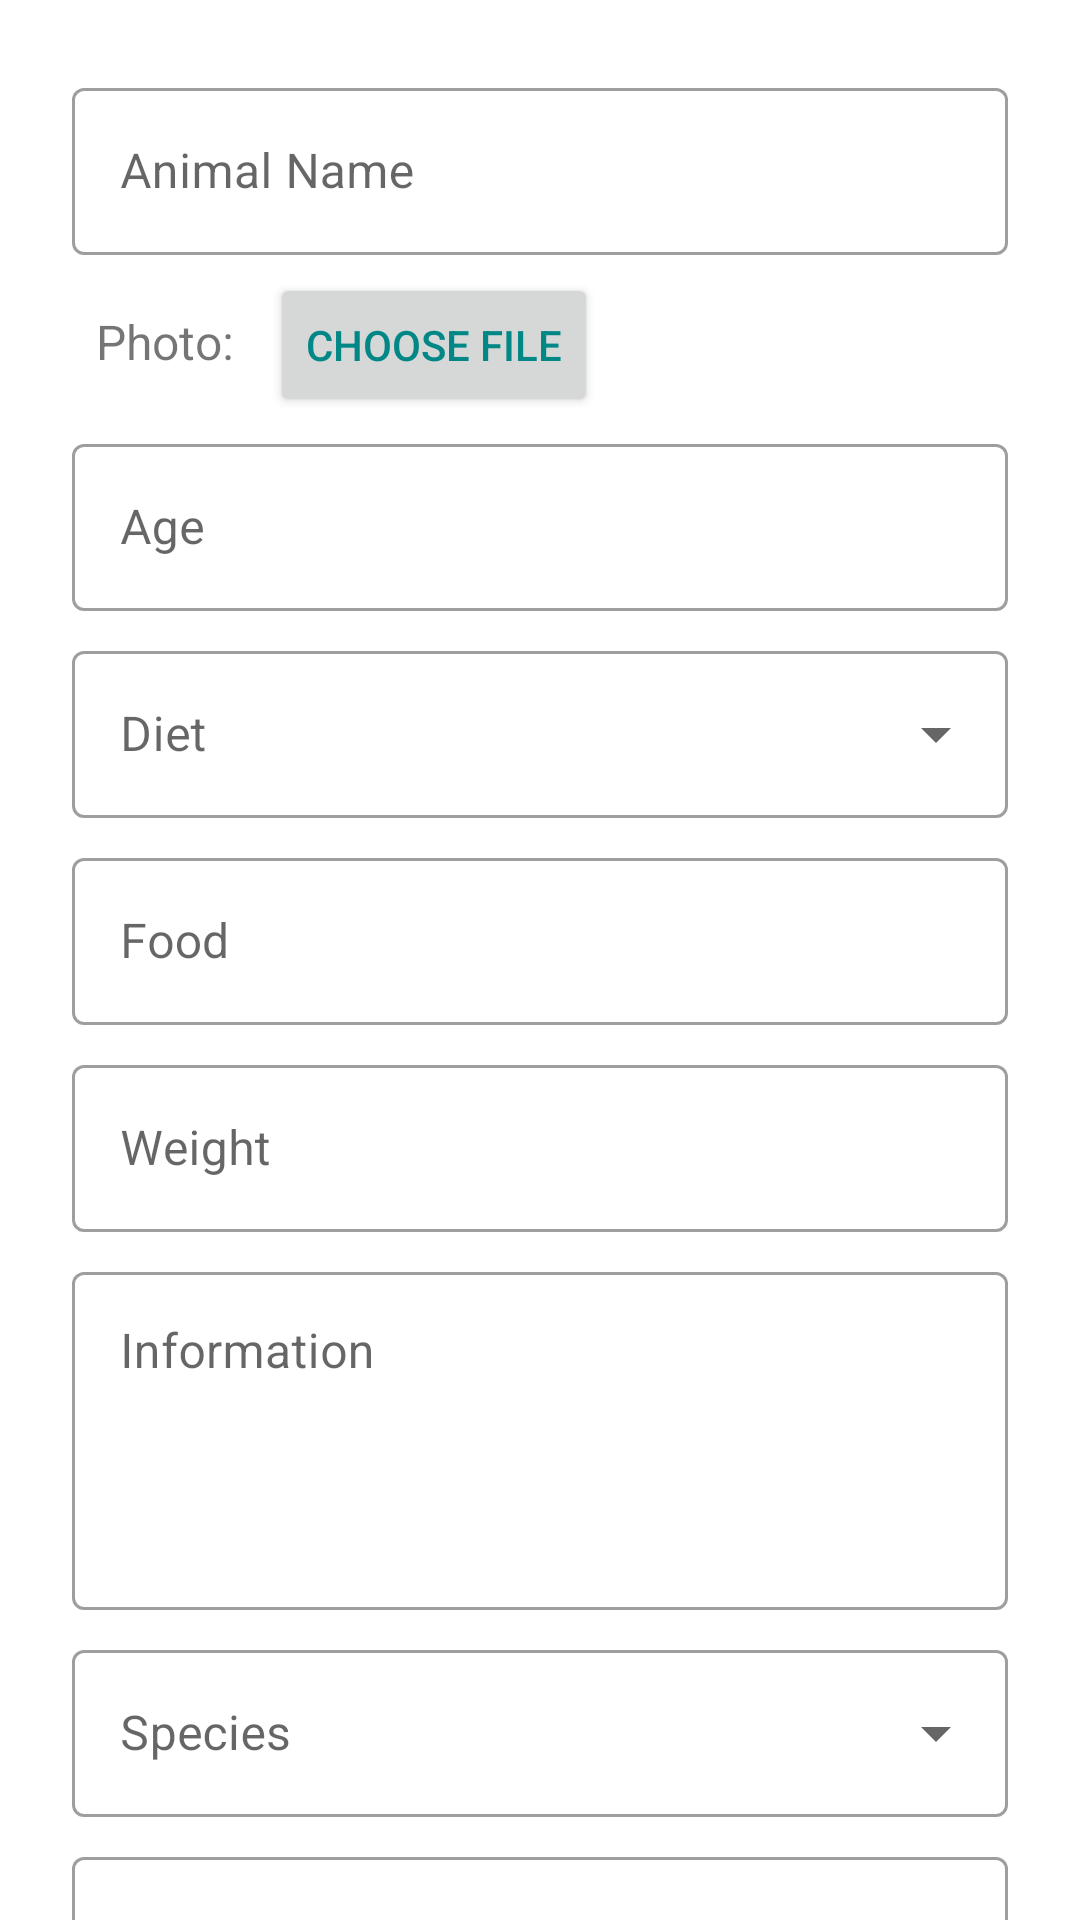

Layout XML and referenced resources for this Android screen:
<!-- AndroidManifest.xml: application theme Theme.DigitalZoo -->
<!-- res/layout/add_edit_animal_fragment.xml -->
<?xml version="1.0" encoding="utf-8"?>
<androidx.coordinatorlayout.widget.CoordinatorLayout xmlns:android="http://schemas.android.com/apk/res/android"
    xmlns:app="http://schemas.android.com/apk/res-auto"
    xmlns:tools="http://schemas.android.com/tools"
    android:layout_width="match_parent"
    android:layout_height="match_parent"
    android:fitsSystemWindows="false"
    tools:context=".features.user.AddEditAnimalFragment">

    <androidx.core.widget.NestedScrollView
        app:layout_behavior="@string/appbar_scrolling_view_behavior"
        android:layout_width="match_parent"
        android:layout_height="match_parent">

        <LinearLayout
            android:layout_width="match_parent"
            android:layout_height="wrap_content"
            android:orientation="vertical"
            android:padding="24dp">

            <com.google.android.material.textfield.TextInputLayout
                style="@style/Widget.MaterialComponents.TextInputLayout.OutlinedBox"
                android:layout_width="match_parent"
                android:layout_height="wrap_content"
                android:hint="@string/animal_name">

                <com.google.android.material.textfield.TextInputEditText
                    android:id="@+id/animal_name_id"
                    android:layout_width="match_parent"
                    android:layout_height="wrap_content"
                    android:inputType="text"
                    android:maxLines="1" />
            </com.google.android.material.textfield.TextInputLayout>

            <RelativeLayout
                android:layout_width="match_parent"
                android:layout_height="wrap_content">

                <TextView
                    android:id="@+id/photo_label"
                    android:layout_width="wrap_content"
                    android:layout_height="wrap_content"
                    android:layout_marginTop="10dp"
                    android:layout_marginBottom="10dp"
                    android:padding="8dp"
                    android:text="Photo: "
                    android:textSize="16sp" />

                <Button
                    android:id="@+id/photo_upload_button"
                    android:layout_width="wrap_content"
                    android:layout_height="wrap_content"
                    android:layout_marginTop="6dp"
                    android:layout_toEndOf="@id/photo_label"
                    android:text="Choose File" />
            </RelativeLayout>

            <com.google.android.material.textfield.TextInputLayout
                style="@style/Widget.MaterialComponents.TextInputLayout.OutlinedBox"
                android:layout_width="match_parent"
                android:layout_height="wrap_content"
                android:hint="Age">

                <com.google.android.material.textfield.TextInputEditText
                    android:id="@+id/animal_age_id"
                    android:layout_width="match_parent"
                    android:layout_height="wrap_content"
                    android:inputType="text"
                    android:maxLines="1" />
            </com.google.android.material.textfield.TextInputLayout>

            <com.google.android.material.textfield.TextInputLayout
                android:id="@+id/diet"
                style="@style/Widget.MaterialComponents.TextInputLayout.OutlinedBox.ExposedDropdownMenu"
                android:layout_width="match_parent"
                android:layout_height="wrap_content"
                android:layout_marginTop="8dp"
                android:hint="Diet">

                <AutoCompleteTextView
                    android:layout_width="match_parent"
                    android:layout_height="wrap_content"
                    android:inputType="none" />

            </com.google.android.material.textfield.TextInputLayout>

            <com.google.android.material.textfield.TextInputLayout
                style="@style/Widget.MaterialComponents.TextInputLayout.OutlinedBox"
                android:layout_width="match_parent"
                android:layout_height="wrap_content"
                android:layout_marginTop="8dp"
                android:hint="Food">

                <com.google.android.material.textfield.TextInputEditText
                    android:id="@+id/animal_food_id"
                    android:layout_width="match_parent"
                    android:layout_height="wrap_content"
                    android:inputType="text"
                    android:maxLines="2" />
            </com.google.android.material.textfield.TextInputLayout>

            <com.google.android.material.textfield.TextInputLayout
                style="@style/Widget.MaterialComponents.TextInputLayout.OutlinedBox"
                android:layout_width="match_parent"
                android:layout_height="wrap_content"
                android:layout_marginTop="8dp"
                android:hint="Weight">

                <com.google.android.material.textfield.TextInputEditText
                    android:id="@+id/animal_weight_id"
                    android:layout_width="match_parent"
                    android:layout_height="wrap_content"
                    android:inputType="text"
                    android:maxLines="1" />
            </com.google.android.material.textfield.TextInputLayout>

            <com.google.android.material.textfield.TextInputLayout
                style="@style/Widget.MaterialComponents.TextInputLayout.OutlinedBox"
                android:layout_width="match_parent"
                android:layout_height="wrap_content"
                android:layout_marginTop="8dp"
                android:hint="Information">

                <com.google.android.material.textfield.TextInputEditText
                    android:id="@+id/animal_info_id"
                    android:layout_width="match_parent"
                    android:layout_height="wrap_content"
                    android:inputType="textMultiLine"
                    android:gravity="start"
                    android:maxLines="10"
                    android:minLines="4" />
            </com.google.android.material.textfield.TextInputLayout>

            <com.google.android.material.textfield.TextInputLayout
                android:id="@+id/species"
                style="@style/Widget.MaterialComponents.TextInputLayout.OutlinedBox.ExposedDropdownMenu"
                android:layout_width="match_parent"
                android:layout_height="wrap_content"
                android:layout_marginTop="8dp"
                android:hint="Species">

                <AutoCompleteTextView
                    android:layout_width="match_parent"
                    android:layout_height="wrap_content"
                    android:inputType="none" />

            </com.google.android.material.textfield.TextInputLayout>

            <com.google.android.material.textfield.TextInputLayout
                style="@style/Widget.MaterialComponents.TextInputLayout.OutlinedBox"
                android:layout_width="match_parent"
                android:layout_height="wrap_content"
                android:layout_marginTop="8dp"
                android:hint="Habitat">

                <com.google.android.material.textfield.TextInputEditText
                    android:id="@+id/animal_habitat_id"
                    android:layout_width="match_parent"
                    android:layout_height="wrap_content"
                    android:inputType="text"
                    android:maxLines="1" />
            </com.google.android.material.textfield.TextInputLayout>

            <Button
                android:id="@+id/add_update_animal"
                android:layout_width="wrap_content"
                android:layout_height="wrap_content"
                android:layout_marginTop="6dp"
                android:layout_gravity="end"
                android:text="Add/Update" />

        </LinearLayout>
    </androidx.core.widget.NestedScrollView>

</androidx.coordinatorlayout.widget.CoordinatorLayout>
<!-- resources referenced by this layout -->
<resources>
  <string name="animal_name">Animal Name</string>
  <style name="Theme.DigitalZoo" parent="Theme.MaterialComponents.DayNight.NoActionBar">
          
          <item name="colorPrimary">@color/green_700</item>
          <item name="colorPrimaryVariant">@color/green_700</item>
          <item name="colorOnPrimary">@color/white</item>
          
          <item name="colorSecondary">@color/teal_200</item>
          <item name="colorSecondaryVariant">@color/green_700</item>
          <item name="colorOnSecondary">@color/black</item>
          
          <item name="android:statusBarColor" tools:targetApi="l">?attr/colorPrimaryVariant</item>
          <item name="android:textColorPrimary">@color/teal_700</item>
          
      </style>
  <color name="green_700">#388E3C</color>
  <color name="white">#FFFFFFFF</color>
  <color name="teal_200">#FF03DAC5</color>
  <color name="black">#FF000000</color>
  <color name="teal_700">#FF018786</color>
</resources>
